10-way image classification set "splits" from GitHub (adityamathur06/SentryGlide); label vocabulary: body tissue or organ, gauze, glass equipment packaging, metal equipment packaging, organic waste, paper equipment packaging, plastic equipment packaging, syringe, syringe needle, tweezers.

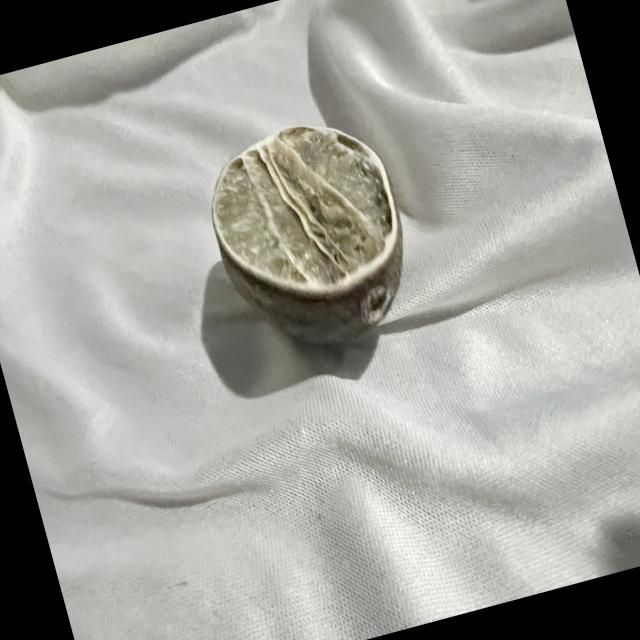
Label: organic waste

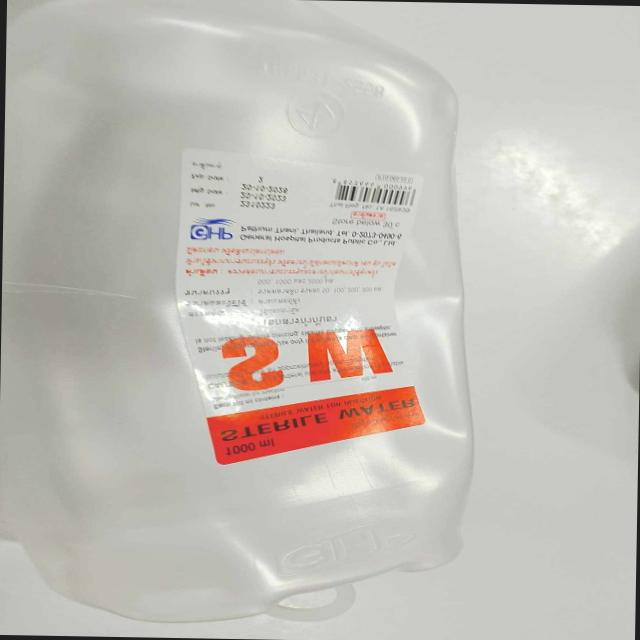
Label: plastic equipment packaging

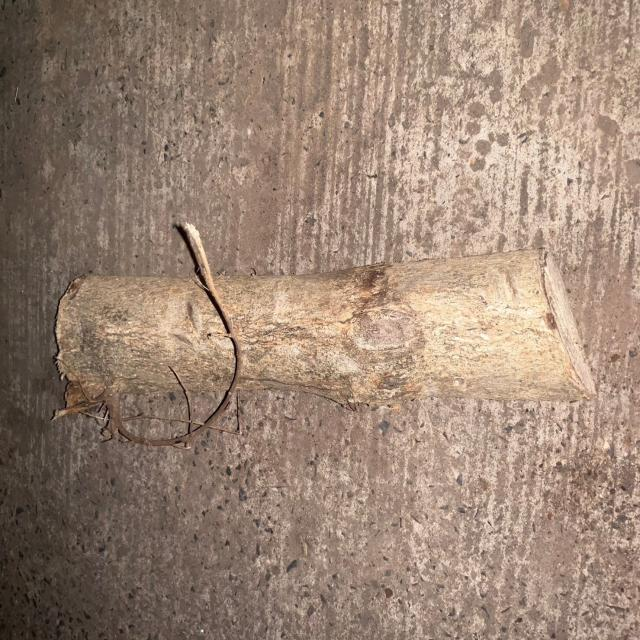
Label: organic waste

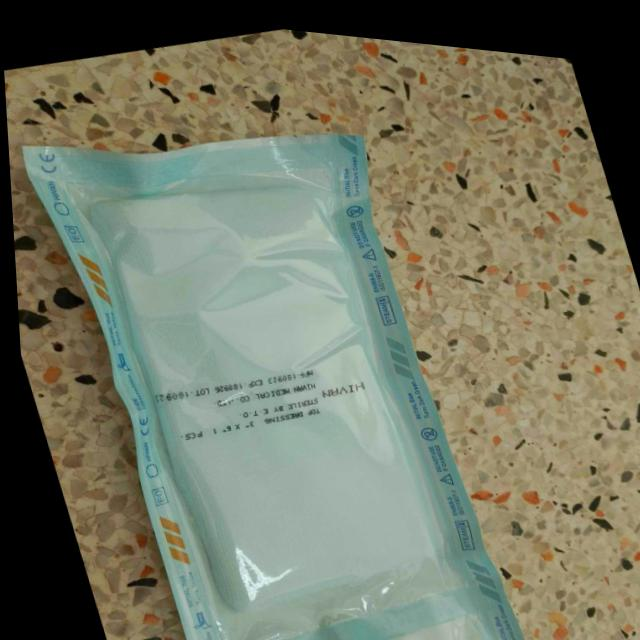
Label: paper equipment packaging

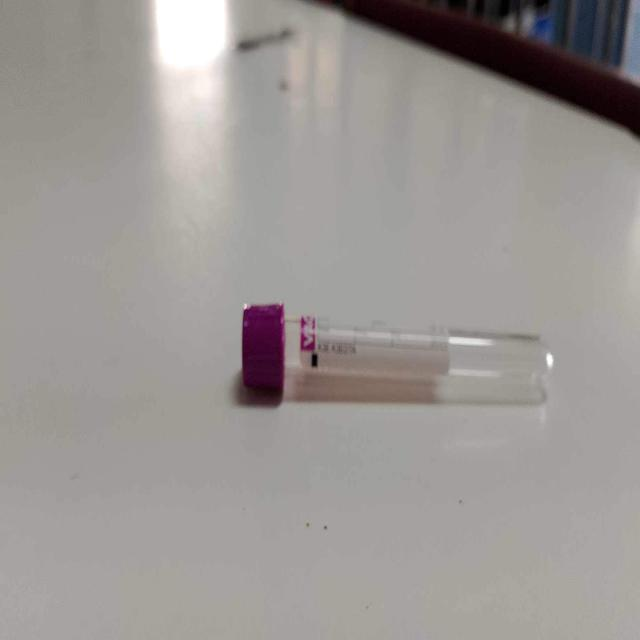
Label: glass equipment packaging

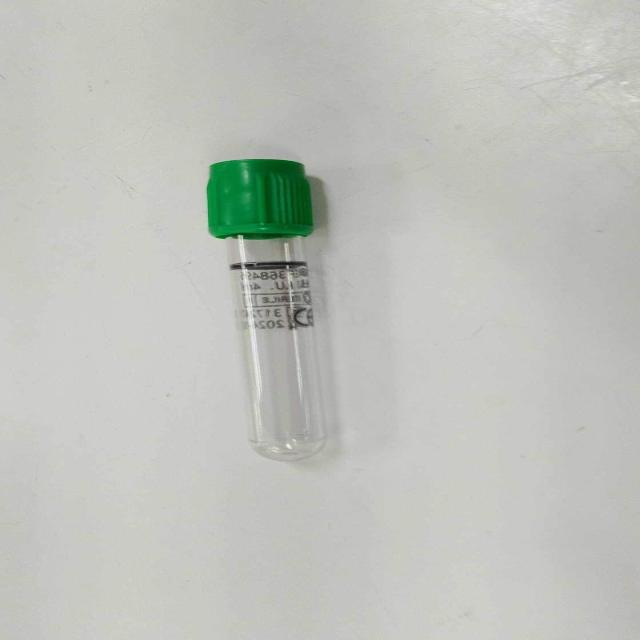
Label: glass equipment packaging
